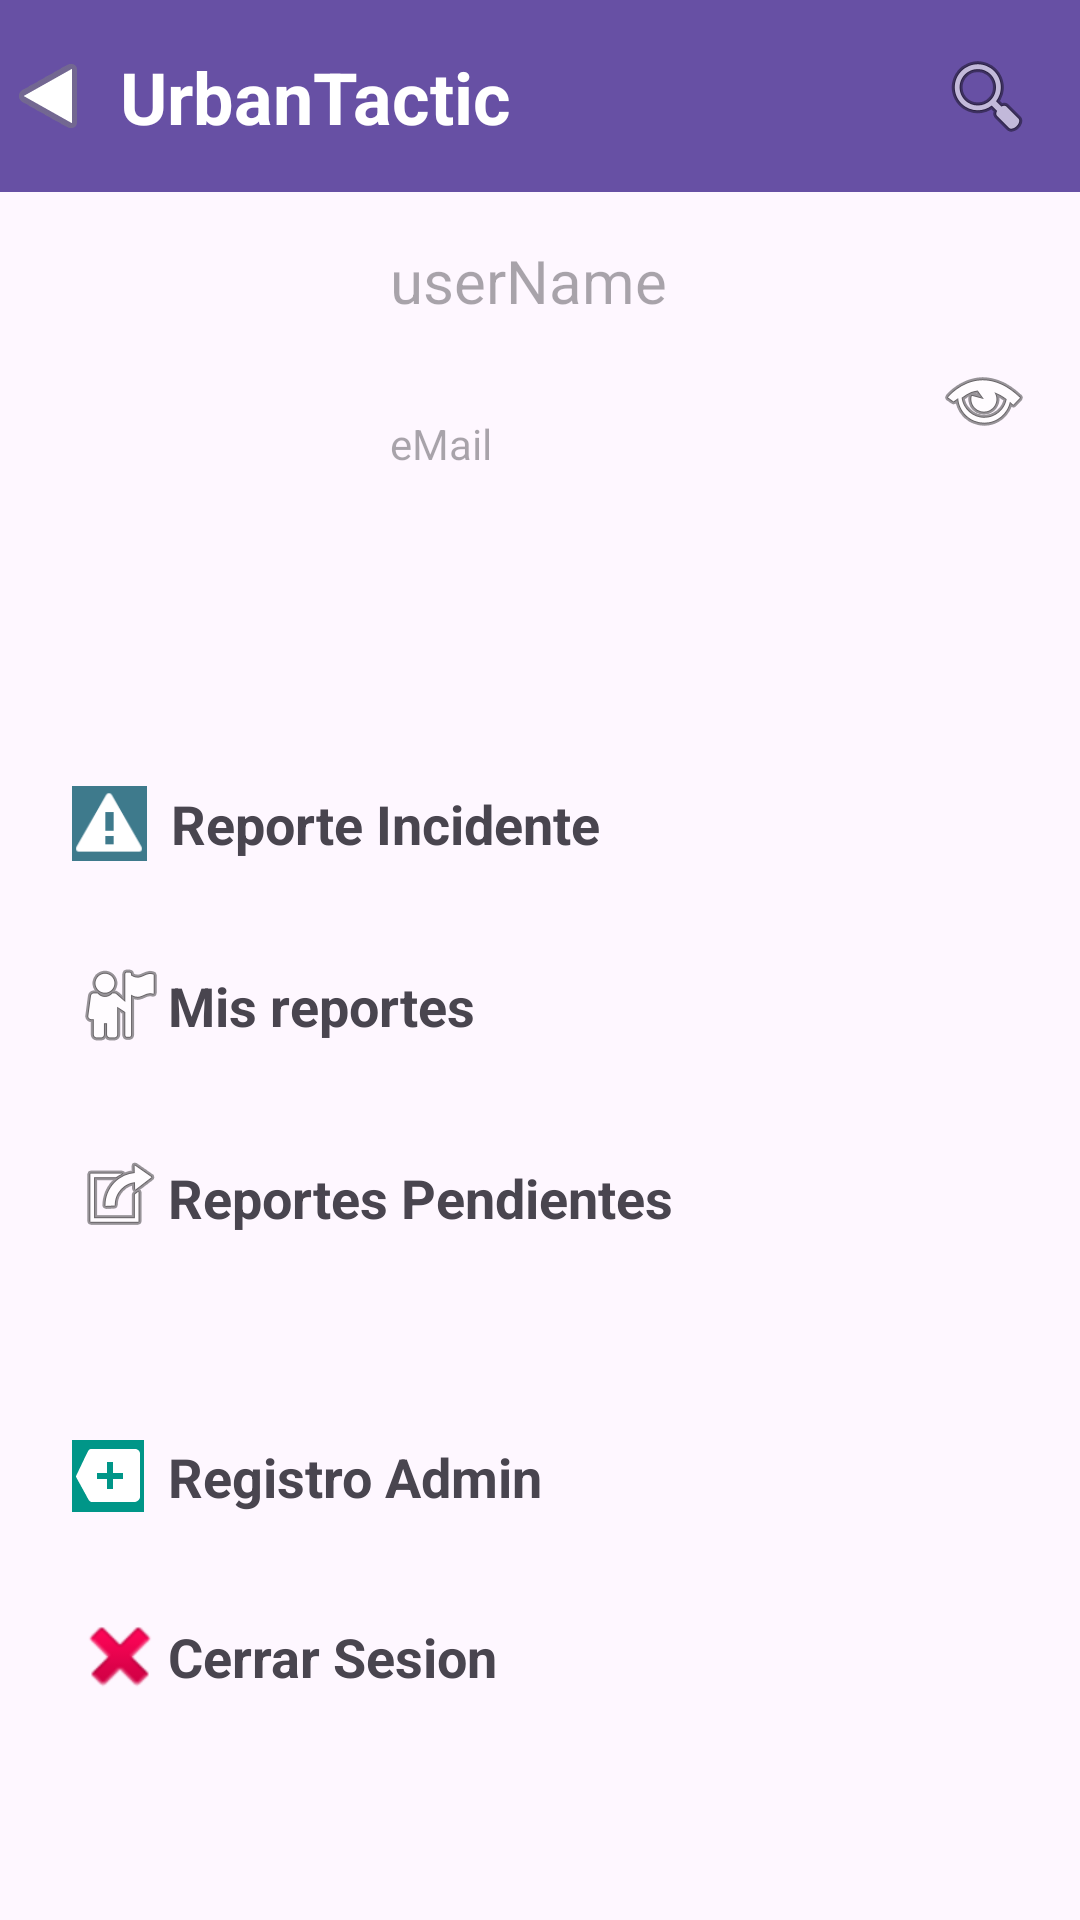

Here is an Android app screen rendered from its layout file. Give the layout XML and the strings, colors and styles it references.
<!-- AndroidManifest.xml: application theme Theme.TacticUrban -->
<!-- res/layout/activity_menu.xml -->
<?xml version="1.0" encoding="utf-8"?>
<androidx.constraintlayout.widget.ConstraintLayout xmlns:android="http://schemas.android.com/apk/res/android"
    xmlns:app="http://schemas.android.com/apk/res-auto"
    xmlns:tools="http://schemas.android.com/tools"
    android:layout_width="match_parent"
    android:layout_height="match_parent"
    tools:context=".Menu">

    <include
        android:id="@+id/include"
        layout="@layout/activity_tool_bar"
        android:layout_width="match_parent"
        android:layout_height="wrap_content" />


    <ImageView
        android:id="@+id/imageView2"
        android:layout_width="0dp"
        android:layout_height="110dp"
        android:scaleType="centerCrop"
        app:layout_constraintEnd_toEndOf="parent"

        android:layout_marginTop="8dp"

        app:layout_constraintStart_toStartOf="parent"
        app:layout_constraintTop_toBottomOf="@+id/include"
        app:srcCompat="@drawable/common_google_signin_btn_text_light_normal_background" />

    <ImageView
        android:id="@+id/imageView7"
        android:layout_width="0dp"
        android:layout_height="0dp"
        android:scaleType="centerCrop"
        app:layout_constraintBottom_toBottomOf="parent"
        app:layout_constraintEnd_toEndOf="parent"
        app:layout_constraintHorizontal_bias="0.0"
        app:layout_constraintStart_toStartOf="parent"
        app:layout_constraintTop_toBottomOf="@+id/imageView2"
        app:layout_constraintVertical_bias="1.0"
        app:srcCompat="@drawable/common_google_signin_btn_text_light_normal_background" />

    <ImageView
        android:id="@+id/imageProfile"
        android:layout_width="100dp"
        android:layout_height="0dp"

        android:layout_marginStart="30dp"

        app:layout_constraintBottom_toBottomOf="@+id/imageView2"
        app:layout_constraintStart_toStartOf="@+id/imageView2"
        app:layout_constraintTop_toTopOf="@+id/imageView2"
        app:srcCompat="@drawable/logo"
        tools:srcCompat="@drawable/logo" />

    <TextView
        android:id="@+id/textName"
        android:layout_width="0dp"
        android:layout_height="wrap_content"
        android:layout_marginEnd="12dp"

        android:layout_marginTop="8dp"
        android:hint="userName"

        android:textSize="20dp"

        app:layout_constraintEnd_toStartOf="@+id/imageViewProfile"
        app:layout_constraintStart_toEndOf="@+id/imageProfile"
        app:layout_constraintTop_toTopOf="@+id/imageView2" />


    <TextView
        android:id="@+id/textEmail"
        android:layout_width="0dp"
        android:layout_height="wrap_content"
        android:layout_marginEnd="12dp"


        android:hint="eMail"
        android:textSize="14dp"
        app:layout_constraintBottom_toBottomOf="@+id/imageView2"
        app:layout_constraintEnd_toStartOf="@+id/imageViewProfile"
        app:layout_constraintHorizontal_bias="0.0"
        app:layout_constraintStart_toEndOf="@+id/imageProfile"
        app:layout_constraintTop_toBottomOf="@+id/textName"
        app:layout_constraintVertical_bias="0.562" />

    <ImageView
        android:id="@+id/imageViewProfile"
        android:layout_width="wrap_content"
        android:layout_height="wrap_content"
        android:layout_marginEnd="16dp"
        app:layout_constraintBottom_toBottomOf="@+id/imageView2"
        app:layout_constraintEnd_toEndOf="@+id/imageView2"
        app:layout_constraintTop_toTopOf="@+id/imageView2"
        app:layout_constraintVertical_bias="0.576"
        app:srcCompat="@android:drawable/ic_menu_view" />

    <ImageView
        android:id="@+id/imageReporte"
        android:layout_width="25dp"
        android:layout_height="25dp"

        android:layout_marginStart="24dp"
        android:layout_marginTop="80dp"
        android:background="#3E7A8C"

        android:onClick="goReportarIncidente"

        app:layout_constraintStart_toStartOf="@+id/imageView7"
        app:layout_constraintTop_toBottomOf="@+id/imageView2"
        app:srcCompat="@android:drawable/stat_sys_warning" />

    <TextView
        android:id="@+id/textView3"
        android:layout_width="0dp"
        android:layout_height="wrap_content"
        android:layout_marginStart="8dp"

        android:onClick="goReportarIncidente"
        android:text="Reporte Incidente"

        android:textSize="18dp"

        android:textStyle="bold"

        app:layout_constraintBottom_toBottomOf="@+id/imageReporte"
        app:layout_constraintEnd_toEndOf="parent"
        app:layout_constraintStart_toEndOf="@+id/imageReporte"
        app:layout_constraintTop_toTopOf="@+id/imageReporte" />

    <ImageView
        android:id="@+id/imgClose"
        android:layout_width="wrap_content"
        android:layout_height="wrap_content"

        android:onClick="cerrarSesion"

        android:layout_marginBottom="72dp"
        app:layout_constraintBottom_toBottomOf="@+id/imageView7"
        app:layout_constraintStart_toStartOf="@+id/imageReporte"
        app:srcCompat="@android:drawable/ic_delete" />

    <TextView
        android:id="@+id/textClose"
        android:layout_width="0dp"
        android:layout_height="wrap_content"

        android:text="Cerrar Sesion"
        android:textSize="18dp"

        android:onClick="cerrarSesion"


        android:textStyle="bold"
        app:layout_constraintBottom_toBottomOf="@+id/imgClose"
        app:layout_constraintEnd_toEndOf="@+id/imageView7"
        app:layout_constraintStart_toEndOf="@+id/imgClose"
        app:layout_constraintTop_toTopOf="@+id/imgClose" />

    <ImageView
        android:id="@+id/imgMisReportes"
        android:layout_width="wrap_content"
        android:layout_height="wrap_content"

        android:layout_marginTop="32dp"
        android:onClick="goReportesUsuario"

        app:layout_constraintStart_toStartOf="@+id/imageReporte"
        app:layout_constraintTop_toBottomOf="@+id/imageReporte"
        app:srcCompat="@android:drawable/ic_menu_myplaces" />

    <TextView
        android:id="@+id/textMisReportes"
        android:layout_width="0dp"
        android:layout_height="wrap_content"


        android:text="Mis reportes"
        android:textSize="18dp"
        android:textStyle="bold"

        android:onClick="goReportesUsuario"


        app:layout_constraintBottom_toBottomOf="@+id/imgMisReportes"
        app:layout_constraintEnd_toEndOf="@+id/imageView7"
        app:layout_constraintStart_toEndOf="@+id/imgMisReportes"
        app:layout_constraintTop_toTopOf="@+id/imgMisReportes" />

    <ImageView
        android:id="@+id/ImgReporteAlcaldia"
        android:layout_width="wrap_content"
        android:layout_height="wrap_content"
        app:layout_constraintStart_toStartOf="@+id/imageReporte"
        app:layout_constraintTop_toBottomOf="@+id/imgMisReportes"

        android:layout_marginTop="32dp"

        android:onClick="goReporteAlcaldia"
        app:srcCompat="@android:drawable/ic_menu_set_as" />

    <TextView
        android:id="@+id/TextReporteAlcaldia"
        android:layout_width="0dp"
        android:layout_height="wrap_content"

        android:clickable="true"
        android:text="Reportes Pendientes"
        android:textSize="18dp"
        android:textStyle="bold"

        android:onClick="goReporteAlcaldia"

        app:layout_constraintBottom_toBottomOf="@+id/ImgReporteAlcaldia"
        app:layout_constraintEnd_toEndOf="parent"
        app:layout_constraintStart_toEndOf="@+id/ImgReporteAlcaldia"
        app:layout_constraintTop_toTopOf="@+id/ImgReporteAlcaldia" />

    <ImageView
        android:id="@+id/ImgRegistrarAdmin"
        android:layout_width="wrap_content"
        android:layout_height="wrap_content"
        android:background="#009688"

        android:onClick="goResgistroAdmin"
        android:layout_marginBottom="32dp"

        app:layout_constraintBottom_toTopOf="@+id/imgClose"
        app:layout_constraintStart_toStartOf="@+id/imageReporte"
        app:srcCompat="@android:drawable/stat_notify_more" />

    <TextView
        android:id="@+id/TextRegistrarAdmin"
        android:layout_width="0dp"
        android:layout_height="wrap_content"
        android:layout_marginStart="8dp"

        android:clickable="true"
        android:onClick="goResgistroAdmin"
        android:text="Registro Admin"
        android:textSize="18dp"

        android:textStyle="bold"

        app:layout_constraintBottom_toBottomOf="@+id/ImgRegistrarAdmin"
        app:layout_constraintEnd_toEndOf="parent"
        app:layout_constraintStart_toEndOf="@+id/ImgRegistrarAdmin"
        app:layout_constraintTop_toTopOf="@+id/ImgRegistrarAdmin" />


</androidx.constraintlayout.widget.ConstraintLayout>
<!-- res/layout/activity_tool_bar.xml (included above) -->
<?xml version="1.0" encoding="utf-8"?>
<androidx.constraintlayout.widget.ConstraintLayout xmlns:android="http://schemas.android.com/apk/res/android"
    xmlns:app="http://schemas.android.com/apk/res-auto"
    xmlns:tools="http://schemas.android.com/tools"
    android:layout_width="match_parent"
    android:layout_height="match_parent"
    tools:context=".ToolBar">

    <com.google.android.material.appbar.MaterialToolbar
        android:id="@+id/materialToolbar"
        android:layout_width="409dp"
        android:layout_height="wrap_content"
        android:background="?attr/colorPrimary"
        android:minHeight="?attr/actionBarSize"
        android:theme="?attr/actionBarTheme"
        app:layout_constraintEnd_toEndOf="parent"



        app:layout_constraintHorizontal_bias="0.0"
        app:layout_constraintStart_toStartOf="parent"
        app:layout_constraintTop_toTopOf="parent"
        app:titleTextColor="@color/white" />

    <ImageView
        android:id="@+id/ToolAction"
        android:layout_width="wrap_content"
        android:layout_height="wrap_content"
        android:layout_marginEnd="16dp"
        android:clickable="true"
        app:layout_constraintBottom_toBottomOf="@+id/materialToolbar"
        app:layout_constraintEnd_toEndOf="@+id/materialToolbar"
        app:layout_constraintTop_toTopOf="parent"
        app:srcCompat="@android:drawable/ic_input_add" />

    <ImageView
        android:id="@+id/ToolSearch"
        android:layout_width="wrap_content"
        android:layout_height="wrap_content"
        app:layout_constraintBottom_toBottomOf="@+id/materialToolbar"
        app:layout_constraintEnd_toStartOf="@+id/ToolAction"
        app:layout_constraintTop_toTopOf="parent"
        android:layout_marginEnd="16dp"
        app:srcCompat="@android:drawable/ic_menu_search" />

    <ImageView
        android:id="@+id/ToolBack"
        android:layout_width="wrap_content"
        android:layout_height="wrap_content"
        android:rotationY="-180"
        app:layout_constraintBottom_toBottomOf="@+id/materialToolbar"
        app:layout_constraintStart_toStartOf="@+id/materialToolbar"
        app:layout_constraintTop_toTopOf="parent"
        android:clickable="true"
        app:srcCompat="@android:drawable/ic_media_play" />

    <TextView
        android:id="@+id/ToolTitle"
        android:layout_width="wrap_content"
        android:layout_height="wrap_content"
        android:layout_marginStart="8dp"
        android:text="UrbanTactic"
        android:textColor="@color/white"
        android:textSize="24dp"


        android:textStyle="bold"

        app:layout_constraintBottom_toBottomOf="@+id/materialToolbar"
        app:layout_constraintStart_toEndOf="@+id/ToolBack"
        app:layout_constraintTop_toTopOf="parent" />
</androidx.constraintlayout.widget.ConstraintLayout>
<!-- resources referenced by this layout -->
<resources>
  <style name="Theme.TacticUrban" parent="Base.Theme.TacticUrban" />
  <style name="Base.Theme.TacticUrban" parent="Theme.Material3.DayNight.NoActionBar">
          
          
      </style>
  <!-- not gathered from this repository: default colours our renderer supplied (Android Studio template values) -->
  <color name="white">#FFFFFFFF</color>
</resources>
